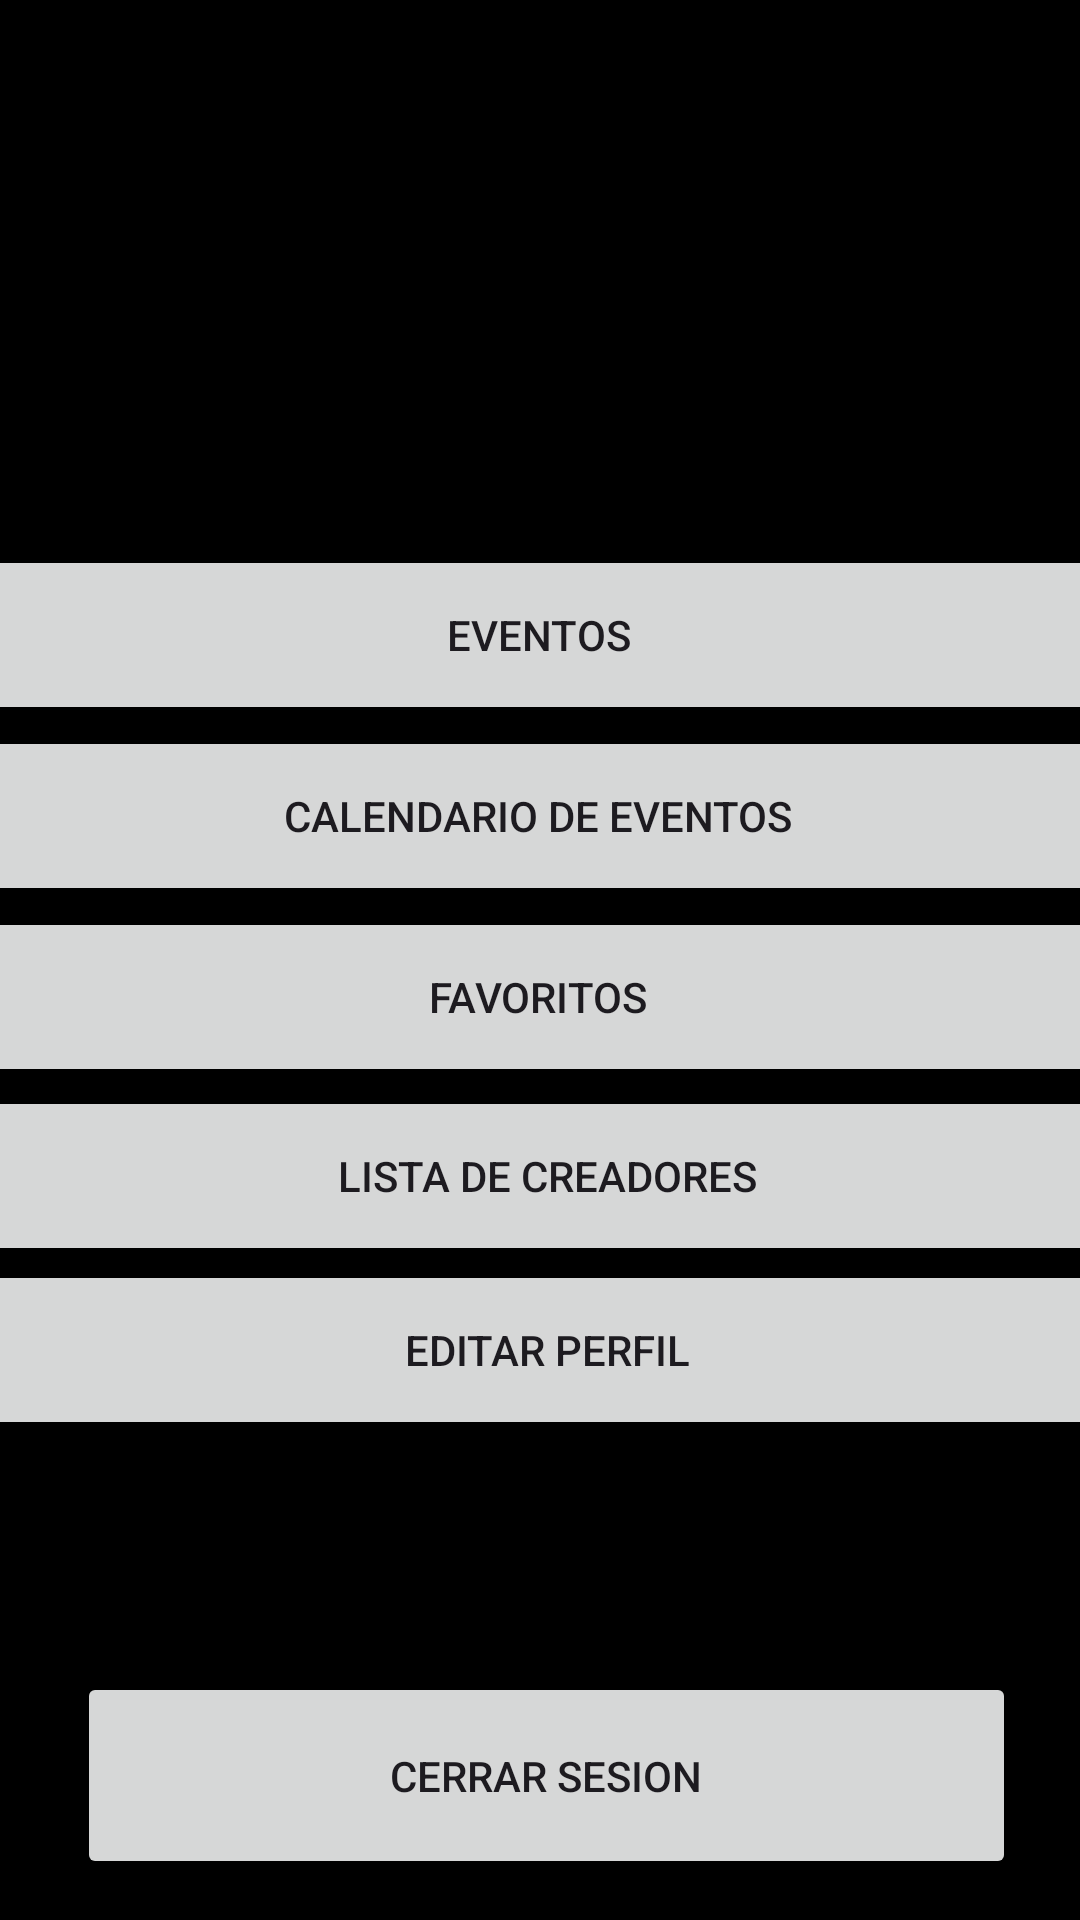

The Android layout XML behind this screen, and the referenced resources:
<!-- AndroidManifest.xml: application theme Theme.EventVault -->
<!-- res/layout/activity_perfil.xml -->
<?xml version="1.0" encoding="utf-8"?>
<androidx.constraintlayout.widget.ConstraintLayout xmlns:android="http://schemas.android.com/apk/res/android"
    xmlns:app="http://schemas.android.com/apk/res-auto"
    xmlns:tools="http://schemas.android.com/tools"
    android:layout_width="match_parent"
    android:layout_height="match_parent"
    android:background="#000000"
    tools:context=".Perfil">

    <Button
        android:id="@+id/btnPerf"
        android:layout_width="400dp"
        android:layout_height="60dp"
        android:text="Editar Perfil"
        app:layout_constraintBottom_toBottomOf="parent"
        app:layout_constraintEnd_toEndOf="parent"
        app:layout_constraintHorizontal_bias="0.454"
        app:layout_constraintStart_toStartOf="parent"
        app:layout_constraintTop_toTopOf="parent"
        app:layout_constraintVertical_bias="0.724" />

    <Button
        android:id="@+id/btnListaCreadores"
        android:layout_width="400dp"
        android:layout_height="60dp"
        android:text="Lista de Creadores"
        app:layout_constraintBottom_toBottomOf="parent"
        app:layout_constraintEnd_toEndOf="parent"
        app:layout_constraintHorizontal_bias="0.454"
        app:layout_constraintStart_toStartOf="parent"
        app:layout_constraintTop_toTopOf="parent"
        app:layout_constraintVertical_bias="0.624" />

    <Button
        android:id="@+id/btnCerrarSesionCreador"
        android:layout_width="313dp"
        android:layout_height="69dp"
        android:text="Cerrar sesion"
        app:layout_constraintBottom_toBottomOf="parent"
        app:layout_constraintEnd_toEndOf="parent"
        app:layout_constraintHorizontal_bias="0.545"
        app:layout_constraintStart_toStartOf="parent"
        app:layout_constraintTop_toTopOf="parent"
        app:layout_constraintVertical_bias="0.976" />

    <ImageView
        android:id="@+id/imageView2"
        android:layout_width="203dp"
        android:layout_height="168dp"
        app:layout_constraintBottom_toBottomOf="parent"
        app:layout_constraintEnd_toEndOf="parent"
        app:layout_constraintHorizontal_bias="0.498"
        app:layout_constraintStart_toStartOf="parent"
        app:layout_constraintTop_toTopOf="parent"
        app:layout_constraintVertical_bias="0.025"
        app:srcCompat="@drawable/ic_launcher_foreground" />

    <Button
        android:id="@+id/btnEventos"
        android:layout_width="400dp"
        android:layout_height="60dp"
        android:text="Eventos"
        app:layout_constraintBottom_toBottomOf="parent"
        app:layout_constraintEnd_toEndOf="parent"
        app:layout_constraintHorizontal_bias="0.533"
        app:layout_constraintStart_toStartOf="parent"
        app:layout_constraintTop_toTopOf="parent"
        app:layout_constraintVertical_bias="0.313" />

    <Button
        android:id="@+id/btnCalenEvent"
        android:layout_width="400dp"
        android:layout_height="60dp"
        android:text="Calendario de Eventos"
        app:layout_constraintBottom_toBottomOf="parent"
        app:layout_constraintEnd_toEndOf="parent"
        app:layout_constraintHorizontal_bias="0.533"
        app:layout_constraintStart_toStartOf="parent"
        app:layout_constraintTop_toTopOf="parent"
        app:layout_constraintVertical_bias="0.417" />

    <Button
        android:id="@+id/btnFav"
        android:layout_width="400dp"
        android:layout_height="60dp"
        android:text="Favoritos"
        app:layout_constraintBottom_toBottomOf="parent"
        app:layout_constraintEnd_toEndOf="parent"
        app:layout_constraintHorizontal_bias="0.533"
        app:layout_constraintStart_toStartOf="parent"
        app:layout_constraintTop_toTopOf="parent"
        app:layout_constraintVertical_bias="0.521" />

</androidx.constraintlayout.widget.ConstraintLayout>
<!-- resources referenced by this layout -->
<resources>
  <style name="Theme.EventVault" parent="Base.Theme.EventVault">
          <item name="android:windowBackground">@color/black</item>
          <item name="buttonStyle">@style/ButtonStyle</item>
      </style>
  <style name="Base.Theme.EventVault" parent="Theme.Material3.DayNight.NoActionBar">
          
          
      </style>
  <color name="black">#FF000000</color>
  <style name="ButtonStyle">
          
      </style>
</resources>
